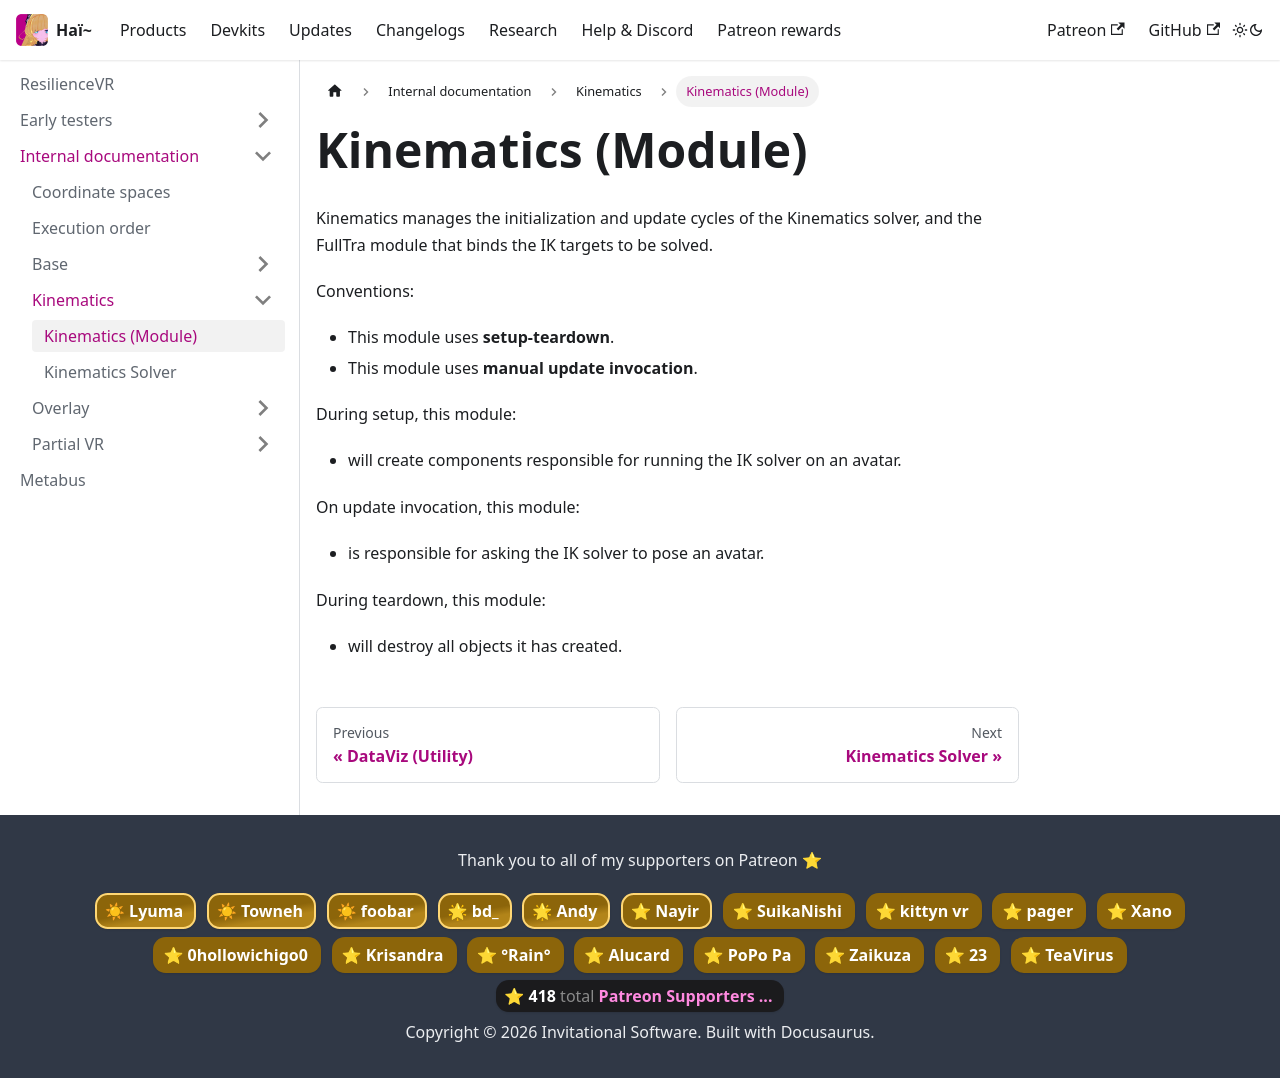

repository: hai-vr/documentation · page: docs/resilience/internal/kinematics/kinematics-module.html · generator: docusaurus

# Kinematics (Module)

Kinematics manages the initialization and update cycles of the Kinematics solver,
and the FullTra module that binds the IK targets to be solved.

Conventions:
- This module uses **setup-teardown**.
- This module uses **manual update invocation**.

During setup, this module:
- will create components responsible for running the IK solver on an avatar.

On update invocation, this module:
- is responsible for asking the IK solver to pose an avatar.

During teardown, this module:
- will destroy all objects it has created.
